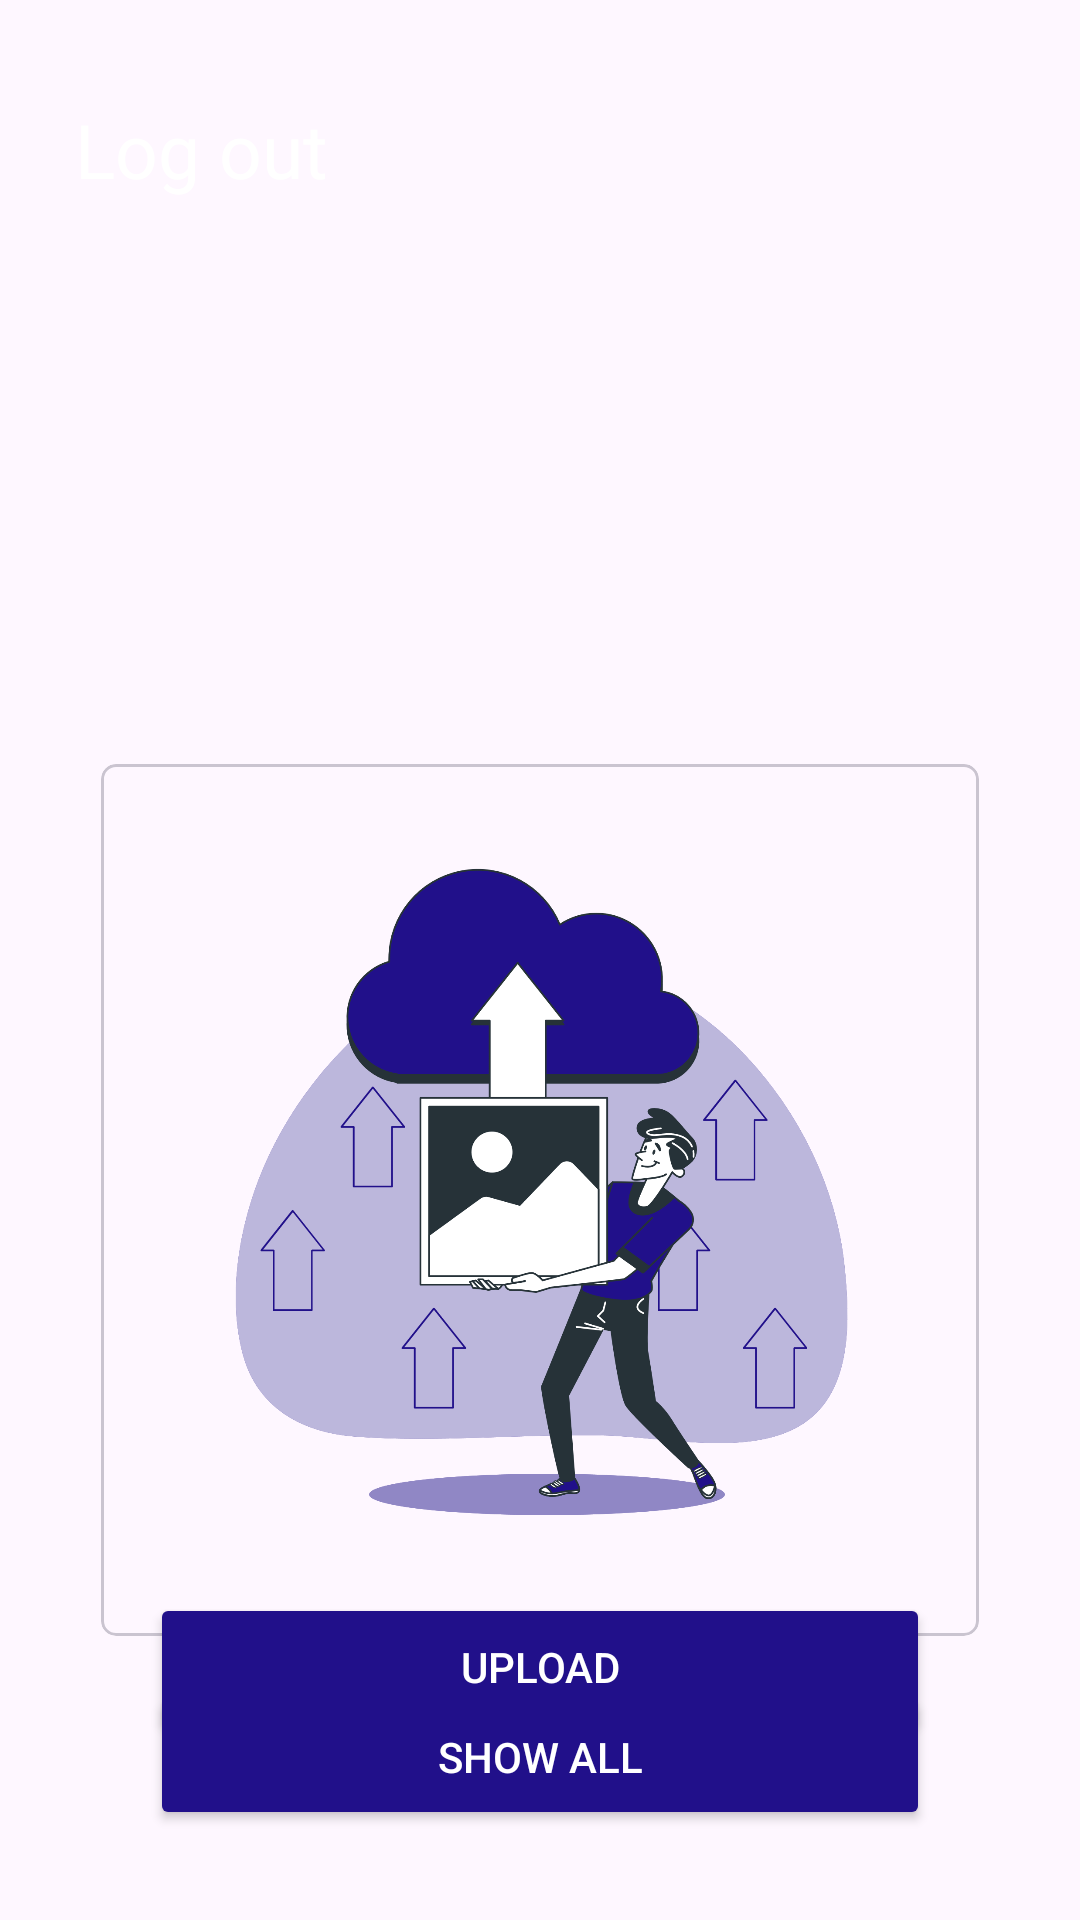

Write the Android layout XML for this screen, with the resource values it uses.
<!-- AndroidManifest.xml: application theme Theme.Firebase02storage -->
<!-- res/layout/activity_main.xml -->
<?xml version="1.0" encoding="utf-8"?>
<androidx.constraintlayout.widget.ConstraintLayout xmlns:android="http://schemas.android.com/apk/res/android"
    xmlns:app="http://schemas.android.com/apk/res-auto"
    xmlns:tools="http://schemas.android.com/tools"
    android:id="@+id/main"
    android:theme="@style/Theme.AppCompat.Light"
    android:layout_width="match_parent"
    android:layout_height="match_parent"
    tools:context=".MainActivity">

    <ImageView
        android:id="@+id/imageView3"
        android:layout_width="match_parent"
        android:layout_height="200dp"
        android:scaleType="fitXY"
        android:src="@drawable/design_one"
        app:layout_constraintEnd_toEndOf="parent"
        app:layout_constraintHorizontal_bias="0.5"
        app:layout_constraintStart_toStartOf="parent"
        app:layout_constraintTop_toTopOf="parent" />

    <com.google.android.material.card.MaterialCardView
        android:id="@+id/materialCardView"
        android:layout_width="300dp"
        android:layout_height="300dp"
        android:layout_marginTop="50dp"
        android:elevation="5dp"
        app:cardCornerRadius="5dp"
        app:cardUseCompatPadding="true"
        app:layout_constraintEnd_toEndOf="parent"
        app:layout_constraintStart_toStartOf="parent"
        app:layout_constraintTop_toBottomOf="@+id/imageView3">

        <ImageView
            android:layout_width="match_parent"
            android:layout_height="match_parent"
            android:id="@+id/img"
            android:scaleType="fitCenter"
            android:src="@drawable/upload" />
    </com.google.android.material.card.MaterialCardView>

    <Button
        android:id="@+id/upload"
        android:layout_width="0dp"
        android:layout_height="wrap_content"
        android:layout_marginHorizontal="50dp"
        android:backgroundTint="@color/blue"
        android:paddingVertical="15dp"
        android:text="Upload"
        android:textColor="@color/white"
        app:layout_constraintBottom_toTopOf="@+id/button2"
        app:layout_constraintEnd_toEndOf="parent"
        app:layout_constraintStart_toStartOf="parent"
        app:layout_constraintTop_toBottomOf="@+id/materialCardView" />

    <Button
        android:id="@+id/button2"
        android:layout_width="0dp"
        android:layout_height="wrap_content"
        android:layout_marginHorizontal="50dp"
        android:backgroundTint="@color/blue"
        android:paddingVertical="15dp"
        android:text="Show all"
        android:textColor="@color/white"
        android:layout_marginBottom="30dp"
        app:layout_constraintBottom_toBottomOf="parent"
        app:layout_constraintEnd_toEndOf="parent"
        app:layout_constraintStart_toStartOf="parent" />
    <ProgressBar
        android:id="@+id/progressBar"
        android:layout_width="wrap_content"
        android:layout_height="wrap_content"
        android:visibility="gone"
        android:indeterminateTint="@color/blue"
        app:layout_constraintBottom_toTopOf="@+id/upload"
        app:layout_constraintEnd_toEndOf="parent"
        app:layout_constraintHorizontal_bias="0.5"
        app:layout_constraintStart_toStartOf="parent"
        app:layout_constraintTop_toBottomOf="@+id/materialCardView" />

    <TextView
        android:layout_width="wrap_content"
        android:layout_height="wrap_content"
        android:padding="15dp"
        android:text="Log out"
        android:id="@+id/logout"
        android:textColor="@color/white"
        android:textSize="25dp"
        android:layout_marginTop="18dp"
        android:layout_marginLeft="10dp"
        app:layout_constraintStart_toStartOf="parent"
        app:layout_constraintTop_toTopOf="parent"
        tools:ignore="MissingConstraints" />




</androidx.constraintlayout.widget.ConstraintLayout>
<!-- resources referenced by this layout -->
<resources>
  <color name="blue">#21108a</color>
  <color name="white">#FFFFFFFF</color>
  <!-- drawable upload: png bitmap (drawable, 249058 bytes) -->
  <style name="Theme.Firebase02storage" parent="Base.Theme.Firebase02storage" />
  <style name="Base.Theme.Firebase02storage" parent="Theme.Material3.DayNight.NoActionBar">
          
          
      </style>
</resources>
